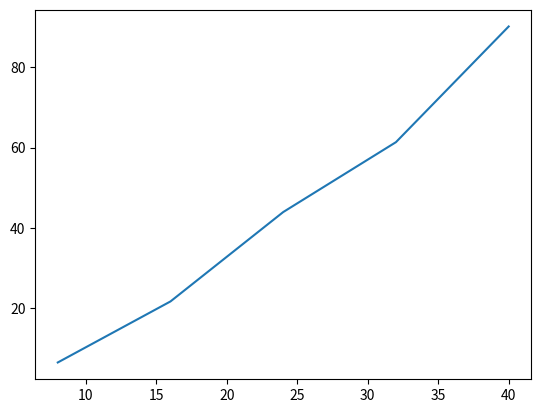

Python code for this plot:
import random
import numpy as np
from matplotlib import pyplot as plt

compare_count = 0

#QuickSort 알고리즘
def quickSort(s,low, high):
    if high>low:
        partition(s,low,high)
        quickSort(s,low, partition(s,low,high)-1)
        quickSort(s,partition(s,low,high)+1,high)
    
def partition(s,low,high):
    pivotitem = s[low]
    j = low
    for i in range(low+1,high+1):
        if s[i]<pivotitem:
            j=j+1
            temp = s[j]
            s[j] = s[i]
            s[i] = temp
            global compare_count
            compare_count = compare_count+1
    
    pivotpoint = j
    temp = s[low]
    s[low] = s[pivotpoint]
    s[pivotpoint] = temp
    return pivotpoint


numberOfData = [8,16,24,32,40]

arr=[]
compare_count_arr = []


for i in range(0,5):    #numberOfData 반복
    compare_count = 0
    for k in range(0,20):   #20번 반복
        arr =[]
        for j in range(numberOfData[i]):
            arr.append(random.randrange(numberOfData[i]))
        quickSort(arr,0,numberOfData[i]-1)

    average_compare_count = compare_count/20
    compare_count_arr.append(average_compare_count)

print(compare_count_arr)

plt.plot(numberOfData,compare_count_arr)
plt.show()